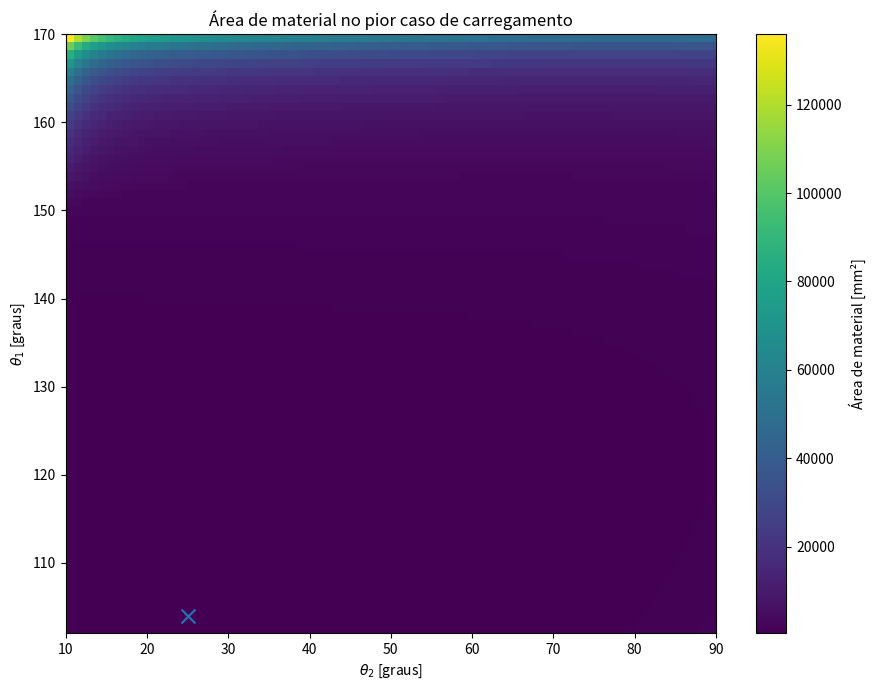

Here is the Python script that generated this plot:
"""
Pré-dimensionamento de uma estrutura 2D por modelo de duas barras.

Modelo preliminar:
- chapa de espessura fixa;
- duas barras ideais ligadas ao ponto de aplicação da força;
- ângulos orientados das barras e da força medidos em relação à horizontal;
- N > 0 = tração; N < 0 = compressão;
- flambagem de Euler considerada FORA DO PLANO da chapa;
- para flambagem fora do plano: I = w*t^3/12;
- o fator de segurança é aplicado explicitamente;
- permite varrer vários ângulos da força e procurar os melhores
  pares de ângulos das barras.

IMPORTANTE:
Este é um modelo de pré-dimensionamento. A peça real não é uma
treliça ideal e uma lâmina de compósito pode exigir um modelo
ortotrópico/laminado e análise de concentrações de tensão, flambagem
de placa e região do furo em uma etapa posterior.
"""

import numpy as np
import pandas as pd
import matplotlib.pyplot as plt
from numpy.typing import NDArray


# ---------------------------------------------------------------------
# PROPRIEDADES
# ---------------------------------------------------------------------

PROPRIEDADES_CHAPA = {
    "espessura": 5e-3,          # m
    "sigma_tracao": 513e6,      # Pa (resistência estimada)
    "sigma_compressao": 473e6,  # Pa (resistência estimada)
    "modulo_young": 59e9,       # Pa
}


class SimuladorTrelica:
    """
    Modelo de duas barras para pré-dimensionamento.

    Convenção angular:
        theta = ângulo orientado em relação à horizontal.

    A convenção permite ângulos entre 0 e 180 graus. Assim, uma barra
    pode estar à esquerda ou à direita da projeção vertical do furo.

    Convenção dos esforços:
        N > 0 -> tração
        N < 0 -> compressão

    A força é definida por:
        theta_f = 0 graus -> força para a direita
        theta_f = 180 graus -> força para a esquerda

    Se a sua convenção de desenho usar a seta da força para a esquerda
    como theta_f = 0 graus, basta deslocar os theta_f usados na entrada
    de acordo com essa convenção; as equações internas permanecem as
    mesmas.
    """

    def __init__(
        self,
        altura_furo: float,
        forca: float,
        angulos_barras_deg: tuple[float, float],
        angulos_forca_deg: tuple[float, float, float] = (-30.0, 30.1, 5.0),
        propriedades: dict = PROPRIEDADES_CHAPA,
        fator_seguranca: float = 1.5,
        fator_k_flambagem: float = 1.0,
        b_h_min: float | None = None,
    ) -> None:

        self.h = float(altura_furo)
        self.F = float(forca)
        self.propriedades = propriedades
        self.SF = float(fator_seguranca)
        self.K = float(fator_k_flambagem)
        self.b_h_min = b_h_min

        if self.h <= 0:
            raise ValueError("altura_furo deve ser positiva.")

        if self.F <= 0:
            raise ValueError("forca deve ser positiva.")

        if self.SF <= 0:
            raise ValueError("fator_seguranca deve ser positivo.")

        if self.K <= 0:
            raise ValueError("fator_k_flambagem deve ser positivo.")

        if len(angulos_barras_deg) != 2:
            raise ValueError("São necessários exatamente dois ângulos de barras.")

        self.theta_barras_rad = np.deg2rad(
            np.asarray(angulos_barras_deg, dtype=float)
        )

        self.theta_forca_rad = np.deg2rad(
            np.arange(*angulos_forca_deg)
        )

        # Para L = h/sin(theta), evitamos theta próximo de 0 ou 180 graus.
        if np.any(np.isclose(np.sin(self.theta_barras_rad), 0.0)):
            raise ValueError(
                "Ângulos das barras muito próximos de 0 ou 180 graus "
                "produzem comprimento infinito."
            )

        # Duas barras paralelas/colineares não permitem resolver o equilíbrio.
        if np.isclose(
            np.sin(self.theta_barras_rad[1] - self.theta_barras_rad[0]),
            0.0,
        ):
            raise ValueError(
                "Os ângulos das duas barras não podem ser iguais ou colineares."
            )

    # -----------------------------------------------------------------
    # PROPRIEDADES DO MATERIAL
    # -----------------------------------------------------------------

    @property
    def sigma_adm_tracao(self) -> float:
        """Tensão admissível à tração após aplicação do fator de segurança."""
        return self.propriedades["sigma_tracao"] / self.SF

    @property
    def sigma_adm_compressao(self) -> float:
        """Tensão admissível à compressão após aplicação do fator de segurança."""
        return self.propriedades["sigma_compressao"] / self.SF

    # -----------------------------------------------------------------
    # GEOMETRIA
    # -----------------------------------------------------------------

    @property
    def comprimentos_barras(self) -> NDArray:
        """
        Comprimentos das barras.

        L = h / sin(theta)

        Os ângulos são orientados em relação à horizontal.
        """
        return self.h / np.abs(np.sin(self.theta_barras_rad))

    @property
    def coord_barras_chao(self) -> NDArray:
        """
        Coordenadas horizontais dos pontos onde as barras encontram
        o chão, tomando a projeção vertical do furo como x = 0.

        x = h / tan(theta)

        O sinal indica o lado do furo.
        """
        return self.h / np.tan(self.theta_barras_rad)

    @property
    def distancia_frontal(self) -> float:
        """
        Distância entre a projeção vertical do furo e o ponto de apoio
        mais à esquerda.

        Para uma geometria com um apoio de cada lado do furo:
            distancia_frontal = -min(x1, x2)
        """
        return float(-np.min(self.coord_barras_chao))

    def geometria_valida(self) -> bool:
        """
        Verifica condições geométricas básicas.

        1. Os apoios devem ficar em lados opostos da projeção do furo.
        2. Se b_h_min foi fornecido, o apoio mais à esquerda deve estar
           pelo menos b_h_min distante da projeção do furo.
        """
        x1, x2 = self.coord_barras_chao

        apoios_opostos = (x1 < 0.0) and (x2 > 0.0)

        if not apoios_opostos:
            return False

        if self.b_h_min is not None:
            if self.distancia_frontal < self.b_h_min:
                return False

        return True

    # -----------------------------------------------------------------
    # ESFORÇOS INTERNOS
    # -----------------------------------------------------------------

    @property
    def esforcos_internos(self) -> NDArray:
        """
        Calcula os esforços axiais pelas fórmulas analíticas:

            N1 = F * sin(theta2 - theta_f) / sin(theta2 - theta1)

            N2 = F * sin(theta_f - theta1) / sin(theta2 - theta1)

        Retorno:
            array (n_forcas, 2)

            coluna 0 -> N1
            coluna 1 -> N2

        N > 0: tração
        N < 0: compressão
        """
        theta_1, theta_2 = self.theta_barras_rad
        theta_f = self.theta_forca_rad

        denominador = np.sin(theta_2 - theta_1)

        N1 = (
            self.F
            * np.sin(theta_2 - theta_f)
            / denominador
        )

        N2 = (
            self.F
            * np.sin(theta_f - theta_1)
            / denominador
        )

        return np.column_stack((N1, N2))

    # -----------------------------------------------------------------
    # DIMENSIONAMENTO POR TENSÃO
    # -----------------------------------------------------------------

    @property
    def larguras_por_tensao(self) -> NDArray:
        """
        Largura mínima para satisfazer o critério de tensão axial:

            sigma = |N| / (w*t)

        A tensão admissível já inclui o fator de segurança.
        """
        N = self.esforcos_internos
        t = self.propriedades["espessura"]

        sigma_adm = np.where(
            N >= 0.0,
            self.sigma_adm_tracao,
            self.sigma_adm_compressao,
        )

        return np.abs(N) / (t * sigma_adm)

    # -----------------------------------------------------------------
    # FLAMBAGEM FORA DO PLANO
    # -----------------------------------------------------------------

    @property
    def larguras_por_flambagem(self) -> NDArray:
        """
        Dimensionamento por flambagem de Euler fora do plano.

        Se a seção da barra é:
            largura = w
            espessura = t

        então:

            I = w*t^3/12

        e:

            Pcr = pi^2*E*I/(K*L)^2

        Impõe-se:

            Pcr >= SF * |N|

        apenas para barras comprimidas.
        """
        N = self.esforcos_internos
        L = self.comprimentos_barras
        t = self.propriedades["espessura"]
        E = self.propriedades["modulo_young"]

        # Cada linha corresponde a um caso de força.
        # Cada coluna corresponde a uma barra.
        N_comp = np.maximum(-N, 0.0)

        largura = (
            12.0
            * self.SF
            * N_comp
            * (self.K * L[None, :]) ** 2
            / (
                np.pi**2
                * E
                * t**3
            )
        )

        return largura

    # -----------------------------------------------------------------
    # LARGURA FINAL
    # -----------------------------------------------------------------

    @property
    def larguras_minimas(self) -> NDArray:
        """
        Para cada barra e caso de carga:

            w = max(w_tensao, w_flambagem)
        """
        return np.maximum(
            self.larguras_por_tensao,
            self.larguras_por_flambagem,
        )

    # -----------------------------------------------------------------
    # MATERIAL
    # -----------------------------------------------------------------

    @property
    def area_material(self) -> NDArray:
        """
        Área da chapa no plano 2D aproximada pelos dois caminhos de carga:

            A_material = sum(w_i * L_i)
        """
        L = self.comprimentos_barras
        w = self.larguras_minimas

        return np.sum(w * L[None, :], axis=1)

    @property
    def volume_material(self) -> NDArray:
        """Volume correspondente à área 2D vezes a espessura."""
        return self.area_material * self.propriedades["espessura"]

    # -----------------------------------------------------------------
    # RESUMO
    # -----------------------------------------------------------------

    def resultados(self) -> pd.DataFrame:
        """
        Retorna uma tabela com os resultados de cada ângulo da força.
        """
        N = self.esforcos_internos
        w_sigma = self.larguras_por_tensao
        w_buck = self.larguras_por_flambagem
        w = self.larguras_minimas

        df = pd.DataFrame({
            "theta_forca_deg": np.rad2deg(self.theta_forca_rad),

            "N1_N": N[:, 0],
            "N2_N": N[:, 1],

            "w1_tensao_m": w_sigma[:, 0],
            "w2_tensao_m": w_sigma[:, 1],

            "w1_flambagem_m": w_buck[:, 0],
            "w2_flambagem_m": w_buck[:, 1],

            "w1_final_m": w[:, 0],
            "w2_final_m": w[:, 1],

            "area_material_m2": self.area_material,
            "volume_material_m3": self.volume_material,
        })

        return df


# =====================================================================
# VARREDURA DE ÂNGULOS
# =====================================================================

def varrer_angulos(
    altura_furo: float,
    forca: float,
    theta1_deg: NDArray,
    theta2_deg: NDArray,
    angulos_forca_deg: tuple[float, float, float] = (-30.0, 30.1, 5.0),
    propriedades: dict = PROPRIEDADES_CHAPA,
    fator_seguranca: float = 1.5,
    fator_k_flambagem: float = 1.0,
    b_h_min: float | None = None,
) -> pd.DataFrame:
    """
    Testa todas as combinações de theta1 e theta2.

    Uma configuração só é aceita se os dois apoios ficarem em lados
    opostos da projeção vertical do furo e se a restrição b_h_min,
    quando fornecida, for satisfeita.

    O custo de uma configuração é o pior caso de área de material
    entre todos os ângulos de força testados.
    """

    resultados = []

    for theta1 in theta1_deg:
        for theta2 in theta2_deg:

            try:
                sim = SimuladorTrelica(
                    altura_furo=altura_furo,
                    forca=forca,
                    angulos_barras_deg=(theta1, theta2),
                    angulos_forca_deg=angulos_forca_deg,
                    propriedades=propriedades,
                    fator_seguranca=fator_seguranca,
                    fator_k_flambagem=fator_k_flambagem,
                    b_h_min=b_h_min,
                )
            except ValueError:
                continue

            if not sim.geometria_valida():
                continue

            df = sim.resultados()

            # Critério conservador:
            # a geometria deve ser dimensionada para o pior caso de carga.
            idx_pior = df["area_material_m2"].idxmax()

            resultados.append({
                "theta1_deg": theta1,
                "theta2_deg": theta2,

                "x1_m": sim.coord_barras_chao[0],
                "x2_m": sim.coord_barras_chao[1],

                "L1_m": sim.comprimentos_barras[0],
                "L2_m": sim.comprimentos_barras[1],

                "area_pior_caso_m2": df.loc[
                    idx_pior, "area_material_m2"
                ],

                "volume_pior_caso_m3": df.loc[
                    idx_pior, "volume_material_m3"
                ],

                "theta_forca_pior_caso_deg": df.loc[
                    idx_pior, "theta_forca_deg"
                ],

                "w1_pior_m": df.loc[idx_pior, "w1_final_m"],
                "w2_pior_m": df.loc[idx_pior, "w2_final_m"],

                "N1_pior_N": df.loc[idx_pior, "N1_N"],
                "N2_pior_N": df.loc[idx_pior, "N2_N"],
            })

    return (
        pd.DataFrame(resultados)
        .sort_values("area_pior_caso_m2")
        .reset_index(drop=True)
    )


# =====================================================================
# EXEMPLO DE USO
# =====================================================================

if __name__ == "__main__":

    # ---------------------------------------------------------------
    # PARÂMETROS DO PROBLEMA
    # ---------------------------------------------------------------

    h_h = 0.100       # m
    F = 1000.0        # N

    SF = 1.5
    K = 1.0

    # Se b_h representar a distância mínima do furo até o apoio
    # mais à esquerda:
    b_h = 0.020       # m

    # Forças de -30° a +30°, em passos de 5°.
    # Ajuste a convenção de theta_f conforme a sua definição angular.
    angulos_forca = (-30.0, 30.1, 5.0)

    # ---------------------------------------------------------------
    # VARREDURA
    # ---------------------------------------------------------------

    angulos = np.arange(10.0, 171.0, 1.0)

    resultados = varrer_angulos(
        altura_furo=h_h,
        forca=F,
        theta1_deg=angulos,
        theta2_deg=angulos,
        angulos_forca_deg=angulos_forca,
        propriedades=PROPRIEDADES_CHAPA,
        fator_seguranca=SF,
        fator_k_flambagem=K,
        b_h_min=b_h,
    )

    if resultados.empty:
        print("Nenhuma configuração satisfez as restrições geométricas.")
        raise SystemExit

    # ---------------------------------------------------------------
    # MELHORES CONFIGURAÇÕES
    # ---------------------------------------------------------------

    print("\n=== 10 MELHORES CONFIGURAÇÕES ===\n")

    colunas = [
        "theta1_deg",
        "theta2_deg",
        "L1_m",
        "L2_m",
        "w1_pior_m",
        "w2_pior_m",
        "area_pior_caso_m2",
        "theta_forca_pior_caso_deg",
    ]

    print(
        resultados[colunas]
        .head(10)
        .to_string(index=False)
    )

    # ---------------------------------------------------------------
    # MELHOR CONFIGURAÇÃO
    # ---------------------------------------------------------------

    melhor = resultados.iloc[0]

    print("\n=== MELHOR CONFIGURAÇÃO ===")
    print(f"theta1 = {melhor['theta1_deg']:.2f}°")
    print(f"theta2 = {melhor['theta2_deg']:.2f}°")
    print(f"L1     = {melhor['L1_m']*1000:.2f} mm")
    print(f"L2     = {melhor['L2_m']*1000:.2f} mm")
    print(f"w1     = {melhor['w1_pior_m']*1000:.2f} mm")
    print(f"w2     = {melhor['w2_pior_m']*1000:.2f} mm")
    print(
        f"Área 2D = {melhor['area_pior_caso_m2']*1e6:.2f} mm²"
    )
    print(
        f"Força crítica = "
        f"{melhor['theta_forca_pior_caso_deg']:.2f}°"
    )

    # ---------------------------------------------------------------
    # DETALHE DA MELHOR CONFIGURAÇÃO
    # ---------------------------------------------------------------

    sim_melhor = SimuladorTrelica(
        altura_furo=h_h,
        forca=F,
        angulos_barras_deg=(
            melhor["theta1_deg"],
            melhor["theta2_deg"],
        ),
        angulos_forca_deg=angulos_forca,
        propriedades=PROPRIEDADES_CHAPA,
        fator_seguranca=SF,
        fator_k_flambagem=K,
        b_h_min=b_h,
    )

    print("\n=== DETALHAMENTO DA MELHOR CONFIGURAÇÃO ===\n")
    print(sim_melhor.resultados().to_string(index=False))

    # ---------------------------------------------------------------
    # MAPA DE CALOR
    # ---------------------------------------------------------------

    # Para visualizar o espaço de projeto, usamos os resultados
    # aceitos pela restrição geométrica.
    mapa = resultados.pivot(
        index="theta1_deg",
        columns="theta2_deg",
        values="area_pior_caso_m2",
    )

    plt.figure(figsize=(9, 7))

    imagem = plt.imshow(
        mapa.values * 1e6,
        origin="lower",
        aspect="auto",
        extent=[
            mapa.columns.min(),
            mapa.columns.max(),
            mapa.index.min(),
            mapa.index.max(),
        ],
    )

    plt.colorbar(imagem, label="Área de material [mm²]")
    plt.scatter(
        melhor["theta2_deg"],
        melhor["theta1_deg"],
        marker="x",
        s=100,
    )

    plt.xlabel(r"$\theta_2$ [graus]")
    plt.ylabel(r"$\theta_1$ [graus]")
    plt.title("Área de material no pior caso de carregamento")
    plt.tight_layout()
    plt.show()
